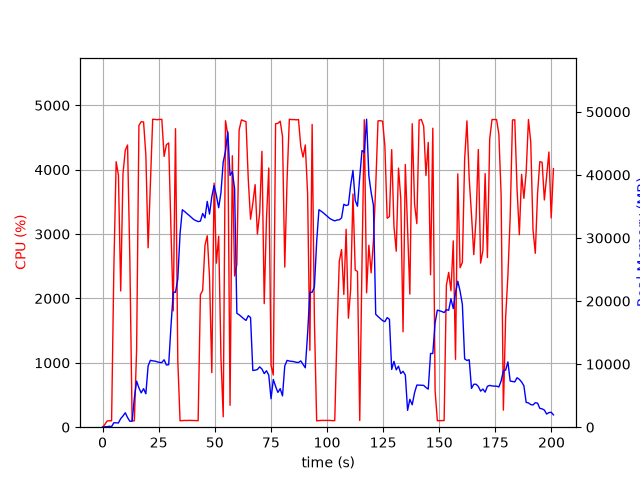

Data behind this chart, as committed beside it:
elapsed_time, nproc, cpu, mem_real, mem_virtual
3.552436828613281e-05, 1, 0.0, 5.973, 1999
1.006, 2, 41.7, 68.66, 181.3
2.014, 1, 96.2, 83.19, 185
3.022, 1, 100.2, 141.2, 259
4.029, 1, 99.2, 104.3, 771
5.039, 1, 2474, 706.3, 4788
6.06, 1, 4124, 687, 5180
7.077, 1, 3914, 673.7, 5208
8.093, 1, 2116, 1364, 7072
9.103, 1, 3933, 1778, 7072
10.12, 1, 4302, 2292, 8608
11.14, 1, 4383, 1528, 8608
12.16, 1, 2618, 944.2, 9680
13.17, 1, 100.3, 945.2, 9680
14.17, 1, 99.3, 4606, 25358
15.18, 1, 1211, 7303, 25358
16.2, 1, 4686, 6226, 25589
17.22, 1, 4746, 5442, 25589
18.27, 1, 4741, 6105, 25990
19.29, 1, 4232, 5298, 25990
20.3, 1, 2787, 9713, 32148
21.32, 1, 3798, 10606, 32148
22.34, 1, 4783, 10517, 32148
23.36, 1, 4781, 10474, 32148
24.38, 1, 4776, 10360, 32148
25.39, 1, 4781, 10256, 32148
26.41, 1, 4782, 10256, 32148
27.43, 1, 4206, 10689, 32148
28.45, 1, 4388, 9870, 32148
29.46, 1, 4415, 9911, 33982
30.49, 1, 3058, 16030, 47804
31.5, 1, 1807, 21393, 47804
32.51, 1, 4637, 21393, 47804
33.52, 1, 1047, 23507, 68284
34.53, 1, 100.1, 30680, 68284
35.54, 1, 103.2, 34474, 68284
36.54, 1, 105.2, 34202, 68284
37.55, 1, 104.2, 33876, 68284
38.56, 1, 106.3, 33586, 68284
39.56, 1, 105.2, 33259, 68284
40.57, 1, 105.3, 32940, 68284
41.58, 1, 102.1, 32751, 68284
42.59, 1, 101.3, 32598, 68284
43.59, 1, 2058, 32669, 68284
44.61, 1, 2125, 33883, 68284
45.63, 1, 2825, 33178, 68284
46.64, 1, 2974, 35796, 68284
47.66, 1, 2328, 33784, 68284
48.68, 1, 847.4, 36566, 92860
49.69, 1, 3791, 38317, 92860
50.71, 1, 2548, 36712, 92860
51.73, 1, 2967, 34793, 92860
52.75, 1, 1075, 37186, 92860
53.76, 1, 162.0, 42049, 92860
54.77, 1, 4761, 43742, 92860
55.79, 1, 4544, 46840, 92860
56.8, 1, 340.7, 39913, 92860
57.82, 1, 4216, 40522, 92860
58.83, 1, 2348, 37834, 92860
59.83, 1, 2527, 18060, 92860
... 139 more rows
